pico-8 play session: hold → + tap 🅾

[t = 1 s] hold → ~1s, tap 🅾 ~2×
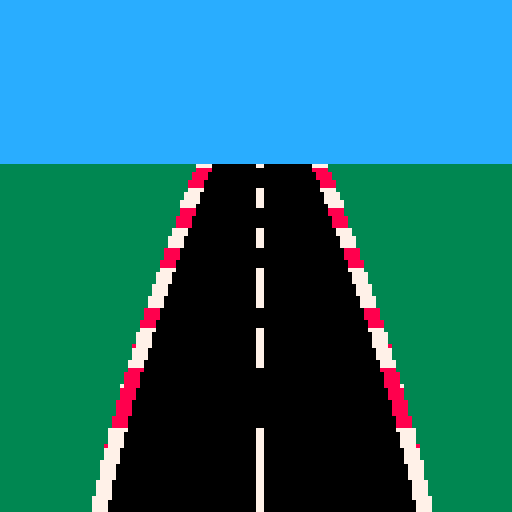
[t = 2 s] hold → ~2s, tap 🅾 ~4×
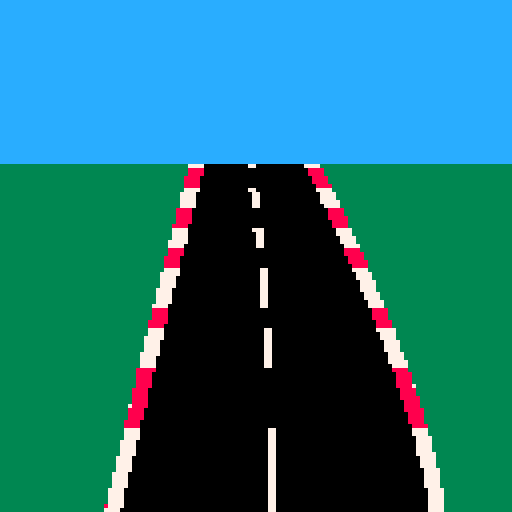
[t = 4 s] hold → ~4s, tap 🅾 ~7×
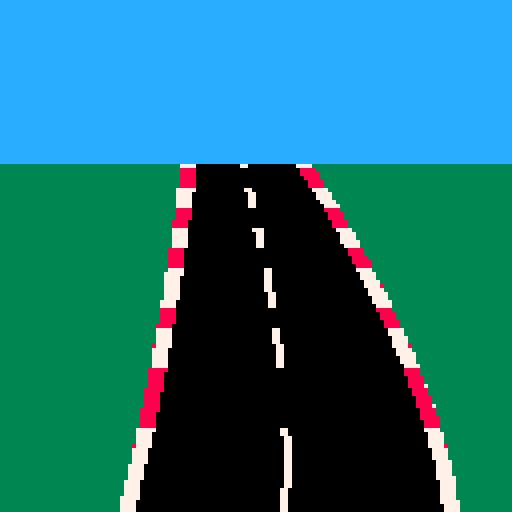
[t = 6 s] hold → ~6s, tap 🅾 ~10×
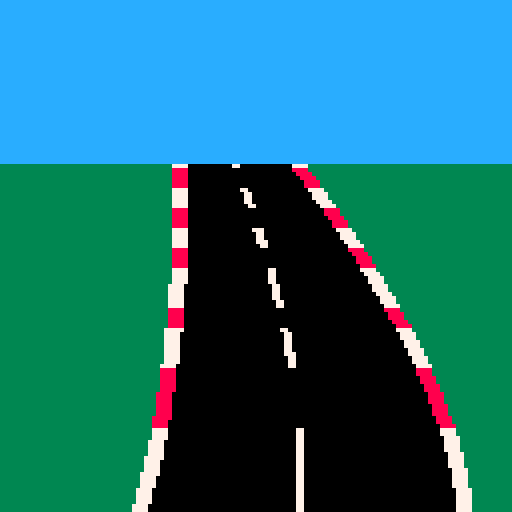
[t = 8 s] hold → ~8s, tap 🅾 ~14×
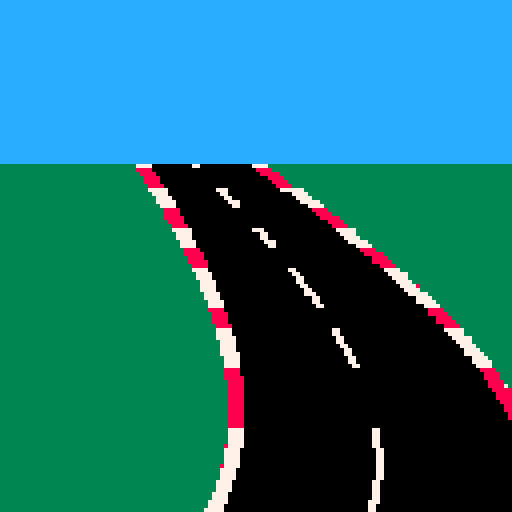

pico-8 cartridge
version 35
__lua__
function _init()
    roadBottomY = 158
    bezierAnchorY = 120
    leftBezierAnchorX = 20
    rightBezierAnchorX = 108
    centralBezierAnchorX = 64
    leftBezierTopX = 50
    rightBezierTopX = 78
    centralBezierTopX = 64
    horzY = 40
    horzMovementInterval = 0.25
    minXCurve = 0
    curbWidth = 4
    logfile = "log.txt"
end

function _update()
    if (btn(0)) then
        leftBezierAnchorX -= 1
        rightBezierAnchorX -= 1
        centralBezierAnchorX -= 1
        leftBezierTopX += horzMovementInterval
        rightBezierTopX += horzMovementInterval
        centralBezierTopX += horzMovementInterval
    end
    if (btn(1)) then
        leftBezierAnchorX += 1
        rightBezierAnchorX += 1
        centralBezierAnchorX += 1
        leftBezierTopX -= horzMovementInterval
        rightBezierTopX -= horzMovementInterval
        centralBezierTopX -= horzMovementInterval
    end
    if (btn(2)) then
        bezierAnchorY -= 1
        bezierAnchorY -= 1
    end
    if (btn(3)) then
        bezierAnchorY += 1
        bezierAnchorY += 1
    end
end

function _draw()
    cls(3)
    drawLeftRoadEdge()
    drawCentralLine()
    drawRightRoadEdge()
    drawSky()
    
end

function drawSky()
    rectfill(0,0,127,horzY,12)
end

function drawLeftRoadEdge()
    drawqbcExtended(20,roadBottomY,leftBezierTopX,horzY,leftBezierAnchorX,bezierAnchorY,200,0)
    drawqbcAlternating(20,roadBottomY,leftBezierTopX,horzY,leftBezierAnchorX,bezierAnchorY,200,curbWidth,7,8)
    -- pset(leftBezierAnchorX,bezierAnchorY,8)
end

function drawRightRoadEdge()
    drawqbcExtended(108,roadBottomY,rightBezierTopX,horzY,rightBezierAnchorX,bezierAnchorY,200,3)
    drawqbcAlternating(108,roadBottomY,rightBezierTopX,horzY,rightBezierAnchorX,bezierAnchorY,200,curbWidth,7,8)
    -- pset(rightBezierAnchorX,bezierAnchorY,8)
end

function drawCentralLine()
    drawqbcAlternating(64,roadBottomY,centralBezierTopX,horzY,centralBezierAnchorX,bezierAnchorY,200,2,7,0)
    -- pset(centralBezierAnchorX,bezierAnchorY,8)
end

function lv(v1,v2,t)
    return (1-t)*v1+t*v2
end

--Quadratic Bezier Curve Vector
function qbcvector(v1,v2,v3,t) 
    return  lv(lv(v1,v3,t), lv(v3,v2,t),t)
end

--draw Quadratic Bezier Curve
--x1,y1 = starting point 
--x2,y2 = end point
--x3,y3 = 3rd manipulating point 
--n = "amount of pixels in curve"(just put it higher than you expect)
--c = color
function drawqbc(x1,y1,x2,y2,x3,y3,n,w,c)
    for i = 1,n do 
        local t = i/n
        local x = qbcvector(x1,x2,x3,t)
        local y = qbcvector(y1,y2,y3,t)
        for j = 0,(w-1) do
            pset(x+j,y,c)
        end
    end
end

function toggleColour(originalCol,c1,c2)
    if originalCol == c1 then return c2 else return c1
    end
end

function drawqbcAlternating(x1,y1,x2,y2,x3,y3,n,w,c1,c2)
    local colour = c1
    for i = 1,n do 
        local t = i/n
        local x = qbcvector(x1,x2,x3,t)
        local y = qbcvector(y1,y2,y3,t)
        if flr(y) % 5 == 1 then colour = toggleColour(colour,c1,c2) end
        for j = 0,(w-1) do
            pset(x+j,y,colour)
        end
    end
end

function drawqbcExtended(x1,y1,x2,y2,x3,y3,n,c)
    for i = 1,n do 
        local t = i/n
        local x = qbcvector(x1,x2,x3,t)
        local y = qbcvector(y1,y2,y3,t)
        -- count x to 128
        for newX = x,128 do
            pset(newX,y,c)
        end
    end
end

function Dlog(str, overwrite)
    overwrite = overwrite or false
    printh(str, logfile, overwrite)
 end
__gfx__
00000000000000000000000000000000000000000000000000000000000000000000000000000000000000000000000000000000000000000000000000000000
00000000000000000000000000000000000000000000000000000000000000000000000000000000000000000000000000000000000000000000000000000000
00700700000000000000000000000000000000000000000000000000000000000000000000000000000000000000000000000000000000000000000000000000
00077000000000000000000000000000000000000000000000000000000000000000000000000000000000000000000000000000000000000000000000000000
00077000000000000000000000000000000000000000000000000000000000000000000000000000000000000000000000000000000000000000000000000000
00700700000000000000000000000000000000000000000000000000000000000000000000000000000000000000000000000000000000000000000000000000
00000000000000000000000000000000000000000000000000000000000000000000000000000000000000000000000000000000000000000000000000000000
00000000000000000000000000000000000000000000000000000000000000000000000000000000000000000000000000000000000000000000000000000000
00000000000000000000000000000000000000000000000000000000000000000000000000000000000000000000000000000000000000000000000000000000
00000000000000000000000000000000000000000000000000000000000000000000000000000000000000000000000000000000000000000000000000000000
00000000000000000000000000000000000000000000000000000000000000000000000000000000000000000000000000000000000000000000000000000000
00000000000000000000000000000000000000000000000000000000000000000000000000000000000000000000000000000000000000000000000000000000
00000000000000000000000000000000000000000000000000000000000000000000000000000000000000000000000000000000000000000000000000000000
00000000000000000000000000000000000000000000000000000000000000000000000000000000000000000000000000000000000000000000000000000000
00000000000000000000000000000000000000000000000000000000000000000000000000000000000000000000000000000000000000000000000000000000
00000000000000000000000000000000000000000000000000000000000000000000000000000000000000000000000000000000000000000000000000000000
00000000000000000000000000000000000000000000000000000000000000000000000000000000000000000000000000000000000000000000000000000000
00000000000000000000000000000000000000000000000000000000000000000000000000000000000000000000000000000000000000000000000000000000
00000000000000000000000000000000000000000000000000000000000000000000000000000000000000000000000000000000000000000000000000000000
00000000000000000000000000000000000000000000000000000000000000000000000000000000000000000000000000000000000000000000000000000000
00000000000000000000000000000000000000000000000000000000000000000000000000000000000000000000000000000000000000000000000000000000
00000000000000000000000000000000000000000000000000000000000000000000000000000000000000000000000000000000000000000000000000000000
00000000000000000000000000000000000000000000000000000000000000000000000000000000000000000000000000000000000000000000000000000000
00000000000000000000000000000000000000000000000000000000000000000000000000000000000000000000000000000000000000000000000000000000
00000000000000000000000000000000000000000000000000000000000000000000000000000000000000000000000000000000000000000000000000000000
00000000000000000000000000000000000000000000000000000000000000000000000000000000000000000000000000000000000000000000000000000000
00000000000000000000000000000000000000000000000000000000000000000000000000000000000000000000000000000000000000000000000000000000
00000000000000000000000000000000000000000000000000000000000000000000000000000000000000000000000000000000000000000000000000000000
00000000000000000000000000000000000000000000000000000000000000000000000000000000000000000000000000000000000000000000000000000000
00000000000000000000000000000000000000000000000000000000000000000000000000000000000000000000000000000000000000000000000000000000
00000000000000000000000000000000000000000000000000000000000000000000000000000000000000000000000000000000000000000000000000000000
00000000000000000000000000000000000000000000000000000000000000000000000000000000000000000000000000000000000000000000000000000000
00008888888000000000000000000000000000000000000000000000000000000000000000000000000000000000000000000000000000000000000000000000
00080000000800000000000000000000000000000000000000000000000000000000000000000000000000000000000000000000000000000000000000000000
00800000000080000000000000000000000000000000000000000000000000000000000000000000000000000000000000000000000000000000000000000000
08888888888888000000000000000000000000000000000000000000000000000000000000000000000000000000000000000000000000000000000000000000
88888888888888800000000000000000000000000000000000000000000000000000000000000000000000000000000000000000000000000000000000000000
88888888888888880000000000000000000000000000000000000000000000000000000000000000000000000000000000000000000000000000000000000000
88dd88aaaa88dd880000000000000000000000000000000000000000000000000000000000000000000000000000000000000000000000000000000000000000
00dd00000000dd000000000000000000000000000000000000000000000000000000000000000000000000000000000000000000000000000000000000000000
00000000000000000000000000000000000000000000000000000000000000000000000000000000000000000000000000000000000000000000000000000000
00000000000000000000000000000000000000000000000000000000000000000000000000000000000000000000000000000000000000000000000000000000
00000000000000000000000000000000000000000000000000000000000000000000000000000000000000000000000000000000000000000000000000000000
00000000000000000000000000000000000000000000000000000000000000000000000000000000000000000000000000000000000000000000000000000000
00000000000000000000000000000000000000000000000000000000000000000000000000000000000000000000000000000000000000000000000000000000
00000000000000000000000000000000000000000000000000000000000000000000000000000000000000000000000000000000000000000000000000000000
00000000000000000000000000000000000000000000000000000000000000000000000000000000000000000000000000000000000000000000000000000000
00000000000000000000000000000000000000000000000000000000000000000000000000000000000000000000000000000000000000000000000000000000
00000000000000000000000000000000000000000000000000000000000000000000000000000000000000000000000000000000000000000000000000000000
00000000000000000000000000000000000000000000000000000000000000000000000000000000000000000000000000000000000000000000000000000000
00000088888888888800000000000000000000000000000000000000000000000000000000000000000000000000000000000000000000000000000000000000
00000880000660000880000000000000000000000000000000000000000000000000000000000000000000000000000000000000000000000000000000000000
00008800000000000088000000000000000000000000000000000000000000000000000000000000000000000000000000000000000000000000000000000000
00888888888888888888880000000000000000000000000000000000000000000000000000000000000000000000000000000000000000000000000000000000
08888888888888888888888000000000000000000000000000000000000000000000000000000000000000000000000000000000000000000000000000000000
88888888888888888888888800000000000000000000000000000000000000000000000000000000000000000000000000000000000000000000000000000000
99977000000770000007799900000000000000000000000000000000000000000000000000000000000000000000000000000000000000000000000000000000
44444000007007000004444400000000000000000000000000000000000000000000000000000000000000000000000000000000000000000000000000000000
88888888888888888888888800000000000000000000000000000000000000000000000000000000000000000000000000000000000000000000000000000000
88888888877757788888888800000000000000000000000000000000000000000000000000000000000000000000000000000000000000000000000000000000
08888888875775788888888000000000000000000000000000000000000000000000000000000000000000000000000000000000000000000000000000000000
05888888888888888888885000000000000000000000000000000000000000000000000000000000000000000000000000000000000000000000000000000000
05555500000000000055555000000000000000000000000000000000000000000000000000000000000000000000000000000000000000000000000000000000
